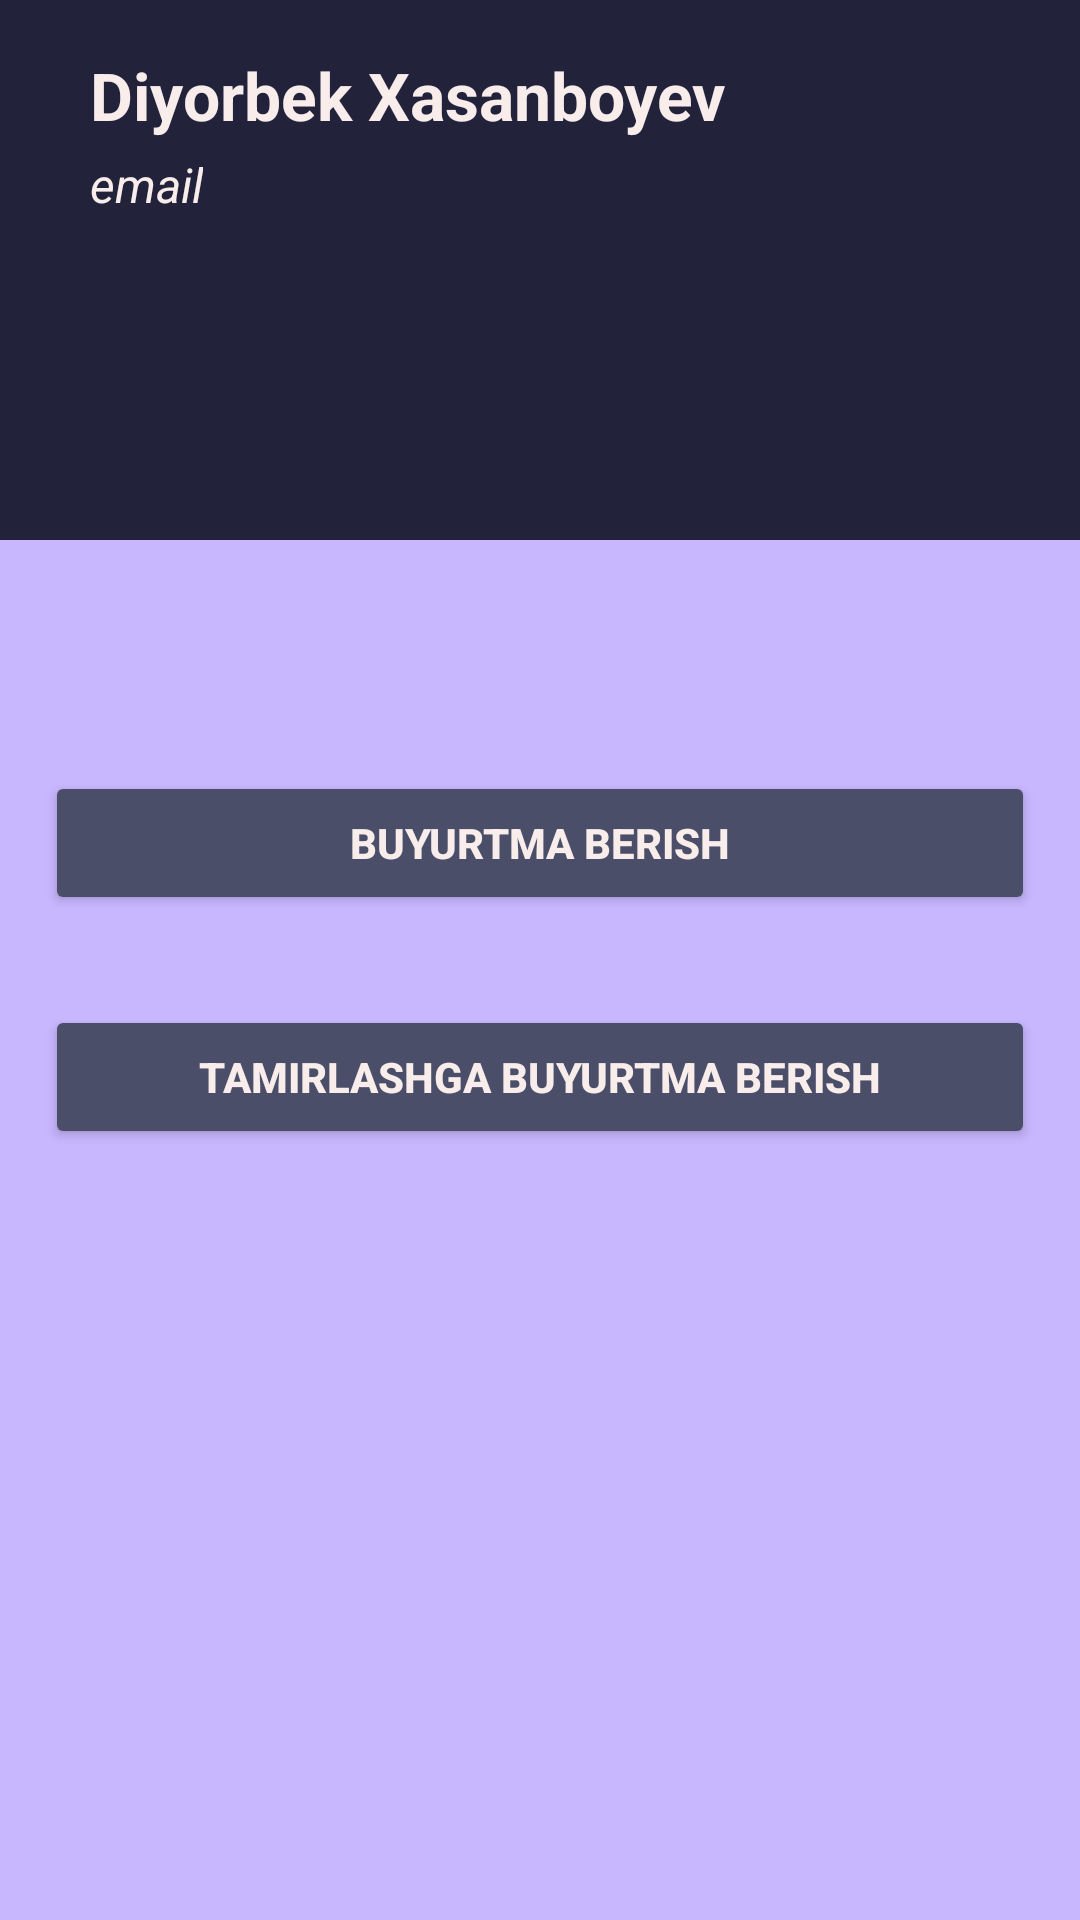

The Android layout XML behind this screen, and the referenced resources:
<!-- AndroidManifest.xml: application theme Theme.BMI_tatu -->
<!-- res/layout/fragment_home_fragment.xml -->
<?xml version="1.0" encoding="utf-8"?>
<RelativeLayout xmlns:android="http://schemas.android.com/apk/res/android"
    xmlns:app="http://schemas.android.com/apk/res-auto"
    xmlns:tools="http://schemas.android.com/tools"
    android:layout_width="match_parent"
    android:layout_height="match_parent"
    android:background="@color/back1"
    tools:context=".MainActivity">

    <LinearLayout
        android:layout_width="match_parent"
        android:layout_height="wrap_content"
        android:orientation="vertical">

        <RelativeLayout
            android:layout_width="match_parent"
            android:layout_height="180dp"
            android:background="@color/tugma"
            android:padding="10dp">

            <TextView
                android:id="@+id/full_name"
                android:layout_width="wrap_content"
                android:layout_height="wrap_content"
                android:layout_marginStart="20dp"
                android:layout_marginLeft="20dp"
                android:layout_marginTop="10dp"
                android:layout_marginBottom="5dp"
                android:includeFontPadding="false"
                android:text="Diyorbek Xasanboyev"
                android:textColor="@color/txt2"
                android:textSize="22sp"
                android:textStyle="bold" />

            <TextView
                android:id="@+id/emailuser"
                android:layout_width="wrap_content"
                android:layout_height="wrap_content"
                android:layout_below="@id/full_name"
                android:layout_marginLeft="20dp"
                android:text="email"
                android:textColor="@color/txt2"
                android:textSize="16sp"
                android:textStyle="italic" />


        </RelativeLayout>




    </LinearLayout>

    <LinearLayout
        android:layout_width="match_parent"
        android:layout_height="match_parent"
        android:gravity="center"
        android:orientation="vertical">

        <Button
            android:id="@+id/orderbtn"
            android:layout_width="match_parent"
            android:layout_height="wrap_content"
            android:layout_alignParentBottom="true"
            android:layout_margin="15dp"
            android:backgroundTint="@color/tugma2"
            android:text="Buyurtma berish"
            android:textStyle="bold"
            android:textColor="@color/txt2" />
        <Button
            android:id="@+id/ordertamirbtn"
            android:layout_width="match_parent"
            android:layout_height="wrap_content"
            android:layout_alignParentBottom="true"
            android:layout_margin="15dp"
            android:backgroundTint="@color/tugma2"
            android:text="Tamirlashga buyurtma berish"
            android:textStyle="bold"
            android:textColor="@color/txt2" />
    </LinearLayout>

</RelativeLayout>
<!-- resources referenced by this layout -->
<resources>
  <color name="back1">#c8b6ff</color>
  <color name="tugma">#22223b</color>
  <color name="tugma2">#4a4e69</color>
  <color name="txt2">#f8edeb</color>
  <style name="Theme.BMI_tatu" parent="Theme.MaterialComponents.DayNight.NoActionBar">
          
          <item name="colorPrimary">@color/purple_500</item>
          <item name="colorPrimaryVariant">@color/purple_700</item>
          <item name="colorOnPrimary">@color/white</item>
          
          <item name="colorSecondary">@color/teal_200</item>
          <item name="colorSecondaryVariant">@color/teal_700</item>
          <item name="colorOnSecondary">@color/black</item>
          
          <item name="android:statusBarColor" tools:targetApi="l">?attr/colorPrimaryVariant</item>
          
      </style>
  <color name="purple_500">#FF6200EE</color>
  <color name="purple_700">#FF3700B3</color>
  <color name="white">#FFFFFFFF</color>
  
  
      //custom colors
  <color name="teal_200">#FF03DAC5</color>
  <color name="teal_700">#FF018786</color>
  <color name="black">#FF000000</color>
</resources>
